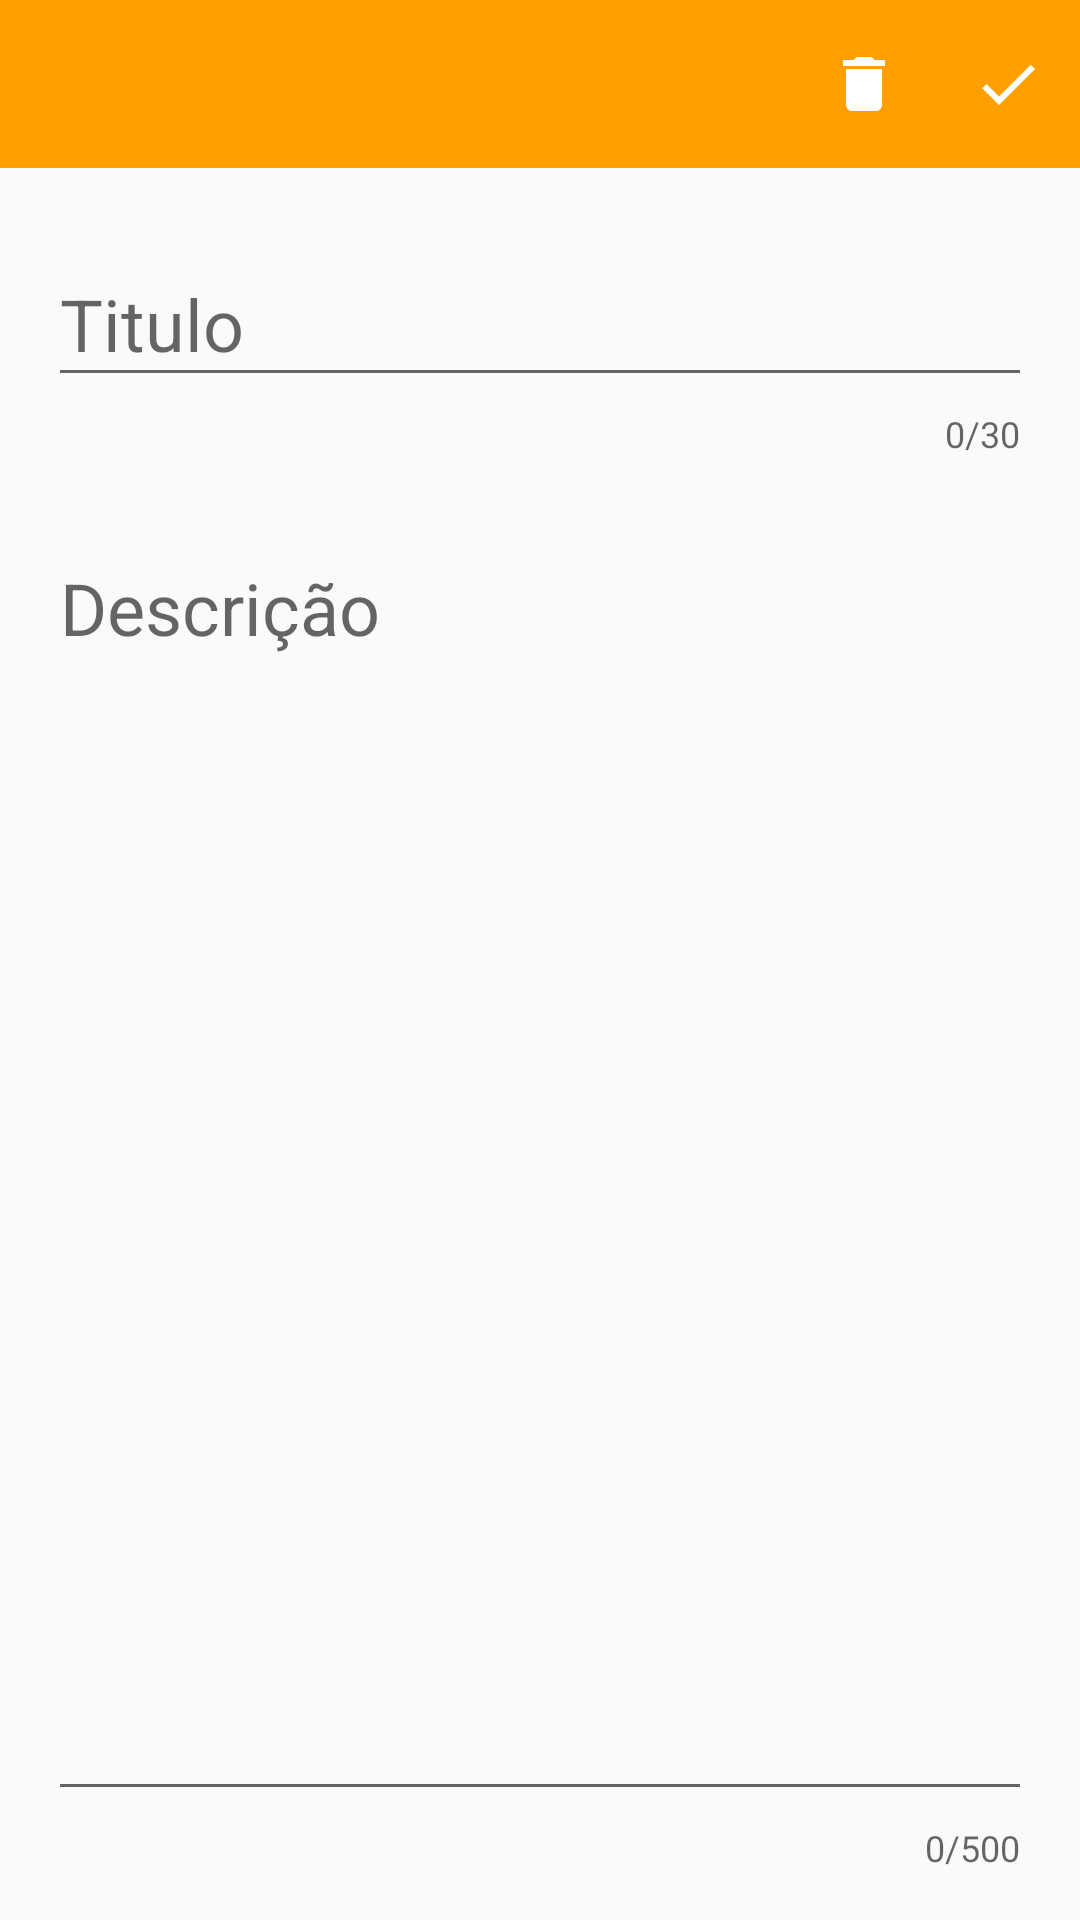

Reconstruct the res/layout file that produces this screen, plus the resources it refers to.
<!-- AndroidManifest.xml: application theme AppTheme -->
<!-- res/layout/activity_note.xml -->
<?xml version="1.0" encoding="utf-8"?>
<androidx.constraintlayout.widget.ConstraintLayout xmlns:android="http://schemas.android.com/apk/res/android"
    xmlns:app="http://schemas.android.com/apk/res-auto"
    xmlns:tools="http://schemas.android.com/tools"
    android:layout_width="match_parent"
    android:layout_height="match_parent"
    tools:context=".ui.note.NoteActivity">


    <androidx.appcompat.widget.Toolbar
        android:id="@+id/toolbarNewUser"
        android:layout_width="match_parent"
        android:layout_height="wrap_content"
        android:background="?attr/colorPrimary"
        app:layout_constraintEnd_toEndOf="parent"
        app:layout_constraintStart_toStartOf="parent"
        app:layout_constraintTop_toTopOf="parent"
        app:menu="@menu/menu_note" />

    <com.google.android.material.textfield.TextInputLayout
        android:id="@+id/textInputLayout5"
        android:layout_width="0dp"
        android:layout_height="wrap_content"
        android:layout_margin="16dp"
        app:counterEnabled="true"
        app:counterMaxLength="30"
        app:layout_constraintEnd_toEndOf="parent"
        app:layout_constraintStart_toStartOf="@+id/toolbarNewUser"
        app:layout_constraintTop_toBottomOf="@+id/toolbarNewUser">

        <androidx.appcompat.widget.AppCompatEditText
            android:layout_width="match_parent"
            android:layout_height="wrap_content"
            android:textSize="24sp"
            android:hint="@string/title" />

    </com.google.android.material.textfield.TextInputLayout>


    <com.google.android.material.textfield.TextInputLayout
        android:id="@+id/textInputLayout"
        android:layout_width="0dp"
        android:layout_height="0dp"
        android:layout_margin="16dp"
        app:counterEnabled="true"
        app:counterMaxLength="500"
        app:layout_constraintBottom_toBottomOf="parent"
        app:layout_constraintEnd_toEndOf="parent"
        app:layout_constraintStart_toStartOf="@+id/toolbarNewUser"
        app:layout_constraintTop_toBottomOf="@+id/textInputLayout5">

        <androidx.appcompat.widget.AppCompatEditText
            android:layout_width="match_parent"
            android:layout_height="match_parent"
            android:layout_weight="1"
            android:gravity="start"
            android:maxLength="500"
            android:hint="@string/description"
            android:textSize="24sp" />

    </com.google.android.material.textfield.TextInputLayout>


</androidx.constraintlayout.widget.ConstraintLayout>
<!-- resources referenced by this layout -->
<resources>
  <string name="description">Descrição</string>
  <string name="title">Titulo</string>
  <style name="AppTheme" parent="Theme.AppCompat.Light.NoActionBar">
          
          <item name="colorPrimary">@color/colorPrimary</item>
          <item name="colorPrimaryDark">@color/colorPrimaryDark</item>
          <item name="colorAccent">@color/colorAccent</item>
      </style>
  <color name="colorPrimary">#FFA000</color>
  <color name="colorPrimaryDark">#F57C00</color>
  <color name="colorAccent">#00ACC1</color>
</resources>
